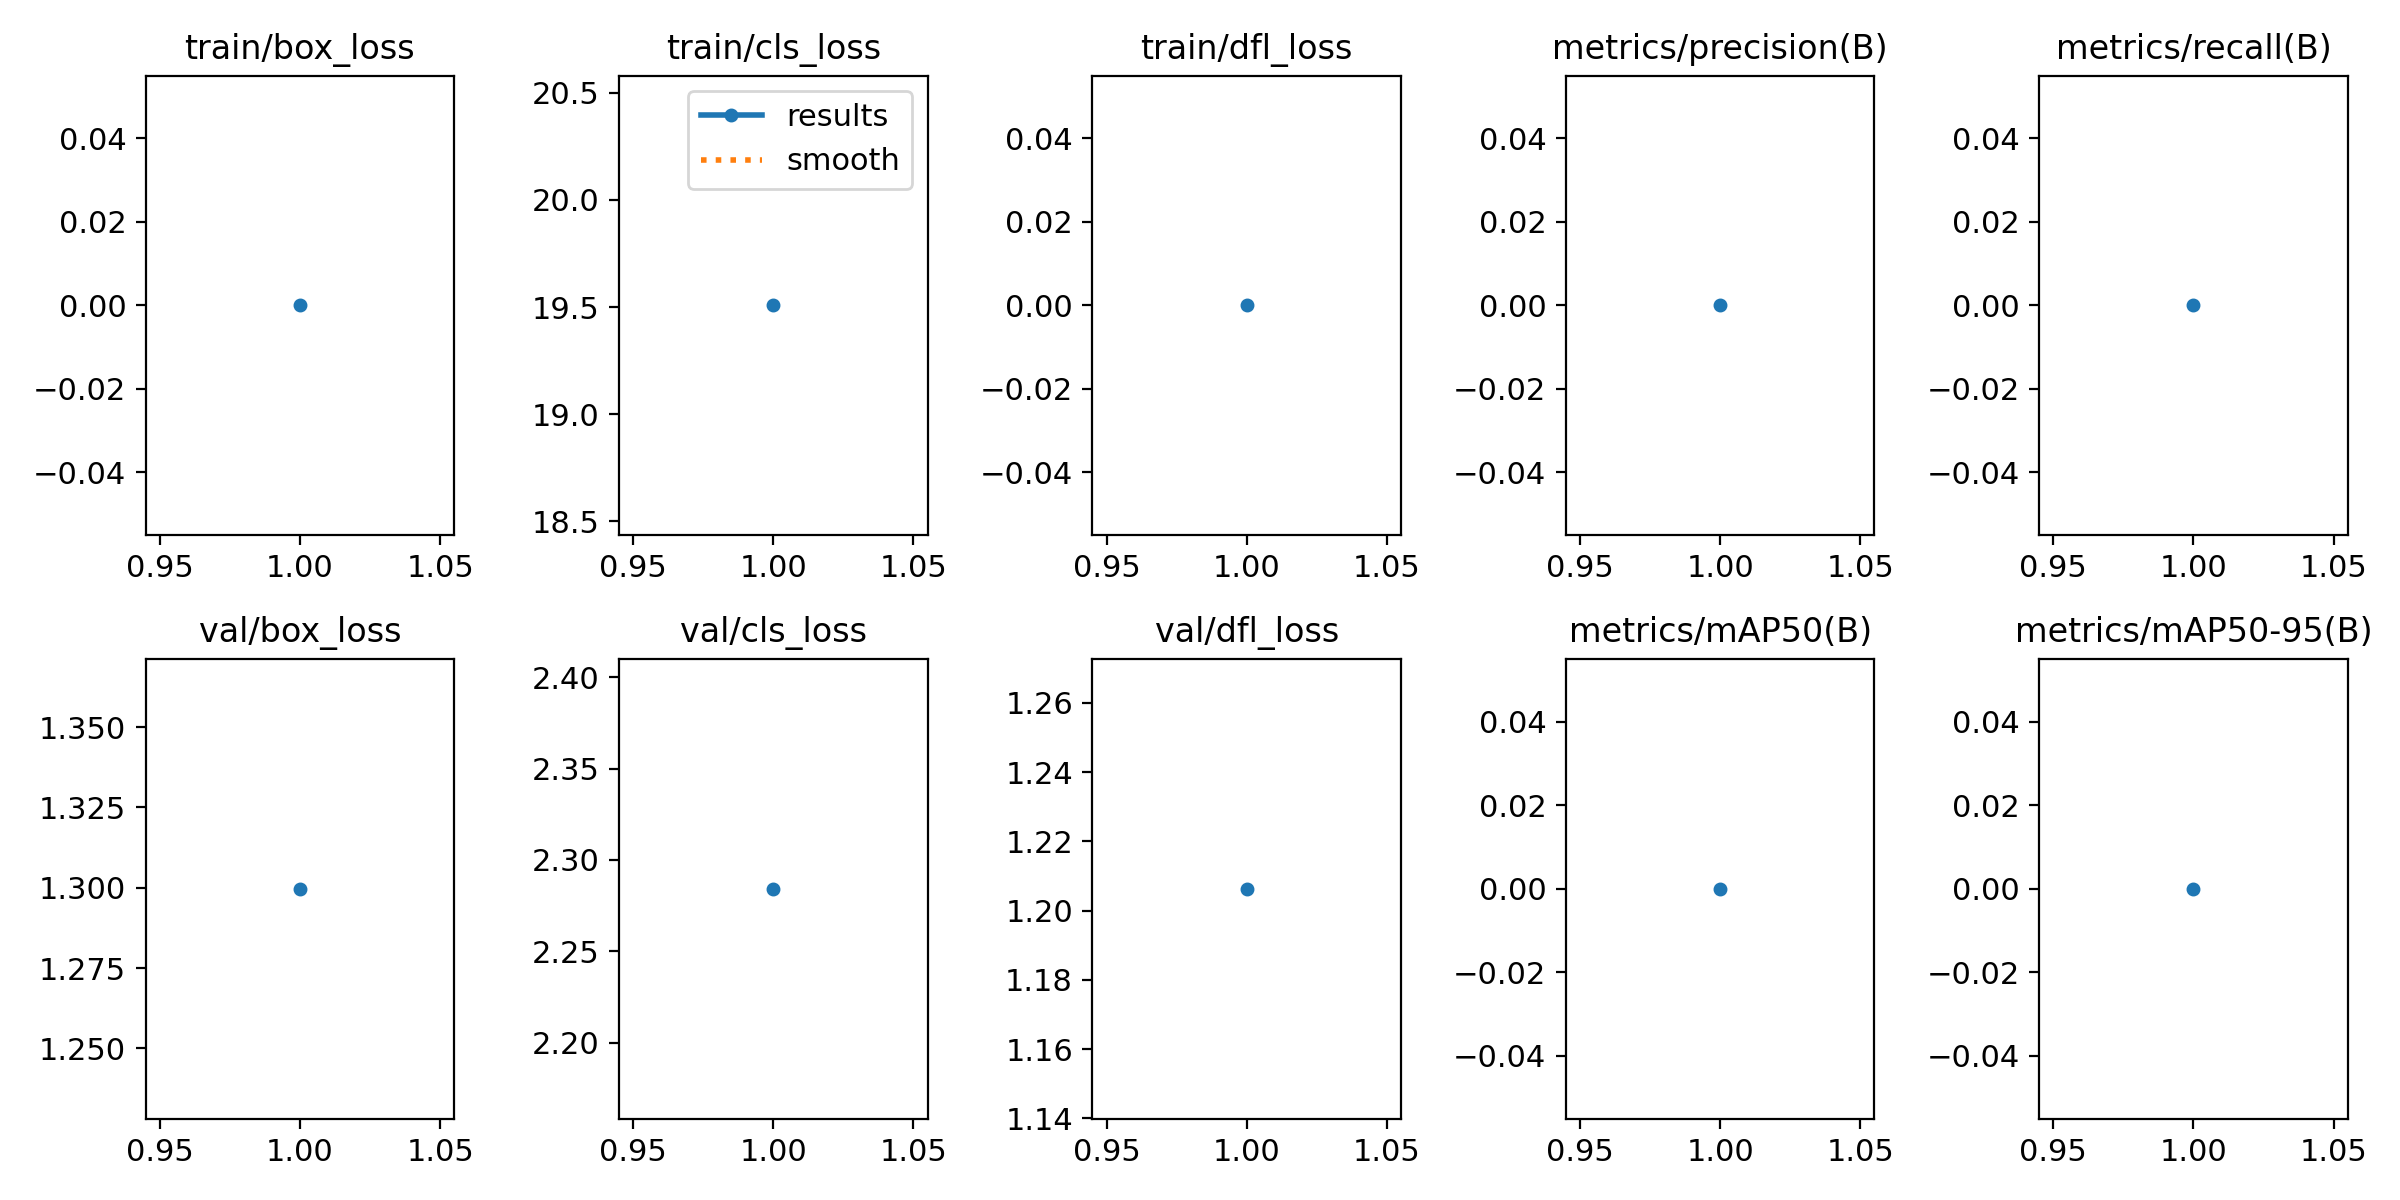

Values plotted in this chart, from the file beside it:
epoch, time, train/box_loss, train/cls_loss, train/dfl_loss, metrics/precision(B), metrics/recall(B), metrics/mAP50(B), metrics/mAP50-95(B), val/box_loss, val/cls_loss, val/dfl_loss, lr/pg0, lr/pg1, lr/pg2
1, 695.6, 0, 19.51, 0, 0, 0, 0, 0, 1.3, 2.284, 1.206, 3.96613e-05, 3.96613e-05, 3.96613e-05
